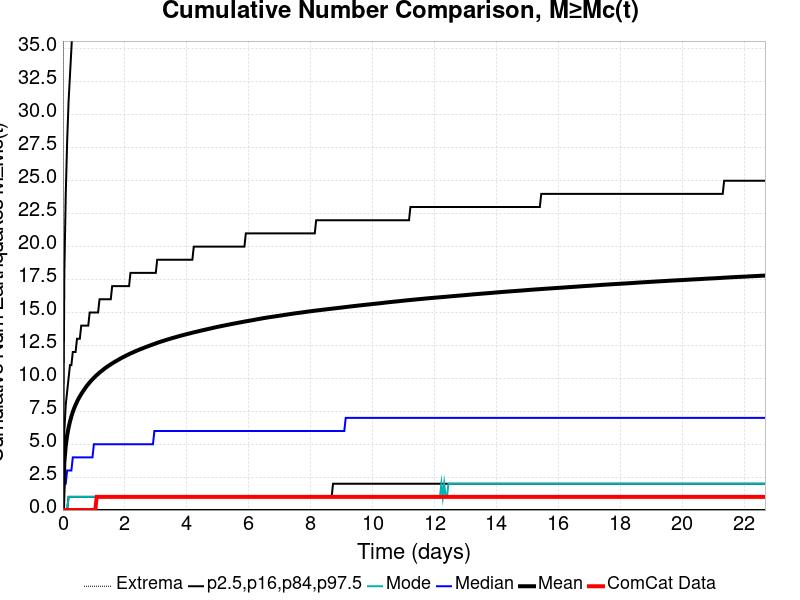

The data file committed next to this chart (first rows):
Time (days), ComCat Data, Simulation Mean, Simulation Median, Simulation Mode, Simulation Minimum, Simulation Maximum, 2.5 %-ile, 16 %-ile, 84 %-ile, 97.5 %-ile
0.0, 0.0, 0.0, 0.0, 0.0, 0.0, 0.0, 0.0, 0.0, 0.0, 0.0
0.04543, 0.0, 3.633, 2.0, 0.0, 0.0, 917.0, 0.0, 0.0, 6.0, 18.0
0.09087, 0.0, 4.869, 2.0, 0.0, 0.0, 1246, 0.0, 0.0, 8.0, 24.0
0.1363, 0.0, 5.658, 3.0, 0.0, 0.0, 1457, 0.0, 0.0, 9.0, 28.0
0.1817, 0.0, 6.251, 3.0, 1.0, 0.0, 1590, 0.0, 1.0, 10.0, 31.0
0.2272, 0.0, 6.719, 3.0, 1.0, 0.0, 1677, 0.0, 1.0, 11.0, 33.0
0.2726, 0.0, 7.11, 3.0, 1.0, 0.0, 1743, 0.0, 1.0, 11.0, 35.0
0.318, 0.0, 7.449, 4.0, 1.0, 0.0, 1822, 0.0, 1.0, 12.0, 37.0
0.3635, 0.0, 7.735, 4.0, 1.0, 0.0, 1885, 0.0, 1.0, 12.0, 38.0
0.4089, 0.0, 7.989, 4.0, 1.0, 0.0, 1930, 0.0, 1.0, 12.0, 40.0
0.4543, 0.0, 8.222, 4.0, 1.0, 0.0, 1986, 0.0, 1.0, 13.0, 41.0
0.4998, 0.0, 8.434, 4.0, 1.0, 0.0, 2037, 0.0, 1.0, 13.0, 42.0
0.5452, 0.0, 8.626, 4.0, 1.0, 0.0, 2075, 0.0, 1.0, 13.0, 43.0
0.5906, 0.0, 8.804, 4.0, 1.0, 0.0, 2122, 0.0, 1.0, 14.0, 44.0
0.6361, 0.0, 8.97, 4.0, 1.0, 0.0, 2159, 0.0, 1.0, 14.0, 45.0
0.6815, 0.0, 9.124, 4.0, 1.0, 0.0, 2203, 0.0, 1.0, 14.0, 45.0
0.7269, 0.0, 9.28, 4.0, 1.0, 0.0, 2229, 0.0, 1.0, 14.0, 46.0
0.7724, 0.0, 9.427, 4.0, 1.0, 0.0, 2272, 0.0, 1.0, 14.0, 47.0
0.8178, 0.0, 9.561, 4.0, 1.0, 0.0, 2296, 0.0, 1.0, 14.0, 47.0
0.8632, 0.0, 9.689, 4.0, 1.0, 0.0, 2329, 0.0, 1.0, 15.0, 48.0
0.9087, 0.0, 9.813, 4.0, 1.0, 0.0, 2351, 0.0, 1.0, 15.0, 49.0
0.9541, 0.0, 9.927, 4.0, 1.0, 0.0, 2374, 0.0, 1.0, 15.0, 50.0
0.9995, 0.0, 10.04, 5.0, 1.0, 0.0, 2401, 0.0, 1.0, 15.0, 50.0
1.045, 0.0, 10.14, 5.0, 1.0, 0.0, 2419, 0.0, 1.0, 15.0, 51.0
1.09, 1.0, 10.24, 5.0, 1.0, 0.0, 2442, 0.0, 1.0, 15.0, 51.0
1.136, 1.0, 10.34, 5.0, 1.0, 0.0, 2459, 0.0, 1.0, 15.0, 51.0
1.181, 1.0, 10.43, 5.0, 1.0, 0.0, 2480, 0.0, 1.0, 16.0, 52.0
1.227, 1.0, 10.52, 5.0, 1.0, 0.0, 2491, 0.0, 1.0, 16.0, 52.0
1.272, 1.0, 10.6, 5.0, 1.0, 0.0, 2505, 0.0, 1.0, 16.0, 53.0
1.318, 1.0, 10.69, 5.0, 1.0, 0.0, 2516, 0.0, 1.0, 16.0, 53.0
1.363, 1.0, 10.77, 5.0, 1.0, 0.0, 2538, 0.0, 1.0, 16.0, 54.0
1.408, 1.0, 10.85, 5.0, 1.0, 0.0, 2556, 0.0, 1.0, 16.0, 54.0
1.454, 1.0, 10.92, 5.0, 1.0, 0.0, 2570, 0.0, 1.0, 16.0, 55.0
1.499, 1.0, 10.99, 5.0, 1.0, 0.0, 2584, 0.0, 1.0, 16.0, 55.0
1.545, 1.0, 11.06, 5.0, 1.0, 0.0, 2608, 0.0, 1.0, 16.0, 55.0
1.59, 1.0, 11.13, 5.0, 1.0, 0.0, 2623, 0.0, 1.0, 17.0, 56.0
1.636, 1.0, 11.2, 5.0, 1.0, 0.0, 2764, 0.0, 1.0, 17.0, 56.0
1.681, 1.0, 11.26, 5.0, 1.0, 0.0, 2819, 0.0, 1.0, 17.0, 56.0
1.726, 1.0, 11.32, 5.0, 1.0, 0.0, 2862, 0.0, 1.0, 17.0, 56.0
1.772, 1.0, 11.39, 5.0, 1.0, 0.0, 2888, 0.0, 1.0, 17.0, 57.0
1.817, 1.0, 11.45, 5.0, 1.0, 0.0, 2913, 0.0, 1.0, 17.0, 57.0
1.863, 1.0, 11.51, 5.0, 1.0, 0.0, 2931, 0.0, 1.0, 17.0, 57.0
1.908, 1.0, 11.56, 5.0, 1.0, 0.0, 2951, 0.0, 1.0, 17.0, 58.0
1.954, 1.0, 11.62, 5.0, 1.0, 0.0, 2975, 0.0, 1.0, 17.0, 58.0
1.999, 1.0, 11.67, 5.0, 1.0, 0.0, 2985, 0.0, 1.0, 17.0, 58.0
2.045, 1.0, 11.73, 5.0, 1.0, 0.0, 3001, 0.0, 1.0, 17.0, 58.0
2.09, 1.0, 11.78, 5.0, 1.0, 0.0, 3010, 0.0, 1.0, 17.0, 59.0
2.135, 1.0, 11.83, 5.0, 1.0, 0.0, 3028, 0.0, 1.0, 17.0, 59.0
2.181, 1.0, 11.88, 5.0, 1.0, 0.0, 3049, 0.0, 1.0, 18.0, 59.0
2.226, 1.0, 11.93, 5.0, 1.0, 0.0, 3065, 0.0, 1.0, 18.0, 59.0
2.272, 1.0, 11.98, 5.0, 1.0, 0.0, 3073, 0.0, 1.0, 18.0, 60.0
2.317, 1.0, 12.03, 5.0, 1.0, 0.0, 3085, 0.0, 1.0, 18.0, 60.0
2.363, 1.0, 12.08, 5.0, 1.0, 0.0, 3094, 0.0, 1.0, 18.0, 60.0
2.408, 1.0, 12.12, 5.0, 1.0, 0.0, 3107, 0.0, 1.0, 18.0, 61.0
2.453, 1.0, 12.17, 5.0, 1.0, 0.0, 3118, 0.0, 1.0, 18.0, 61.0
2.499, 1.0, 12.21, 5.0, 1.0, 0.0, 3130, 0.0, 1.0, 18.0, 61.0
2.544, 1.0, 12.25, 5.0, 1.0, 0.0, 3137, 0.0, 1.0, 18.0, 61.0
2.59, 1.0, 12.29, 5.0, 1.0, 0.0, 3144, 0.0, 1.0, 18.0, 62.0
2.635, 1.0, 12.33, 5.0, 1.0, 0.0, 3156, 0.0, 1.0, 18.0, 62.0
2.681, 1.0, 12.38, 5.0, 1.0, 0.0, 3165, 0.0, 1.0, 18.0, 62.0
... 440 more rows
